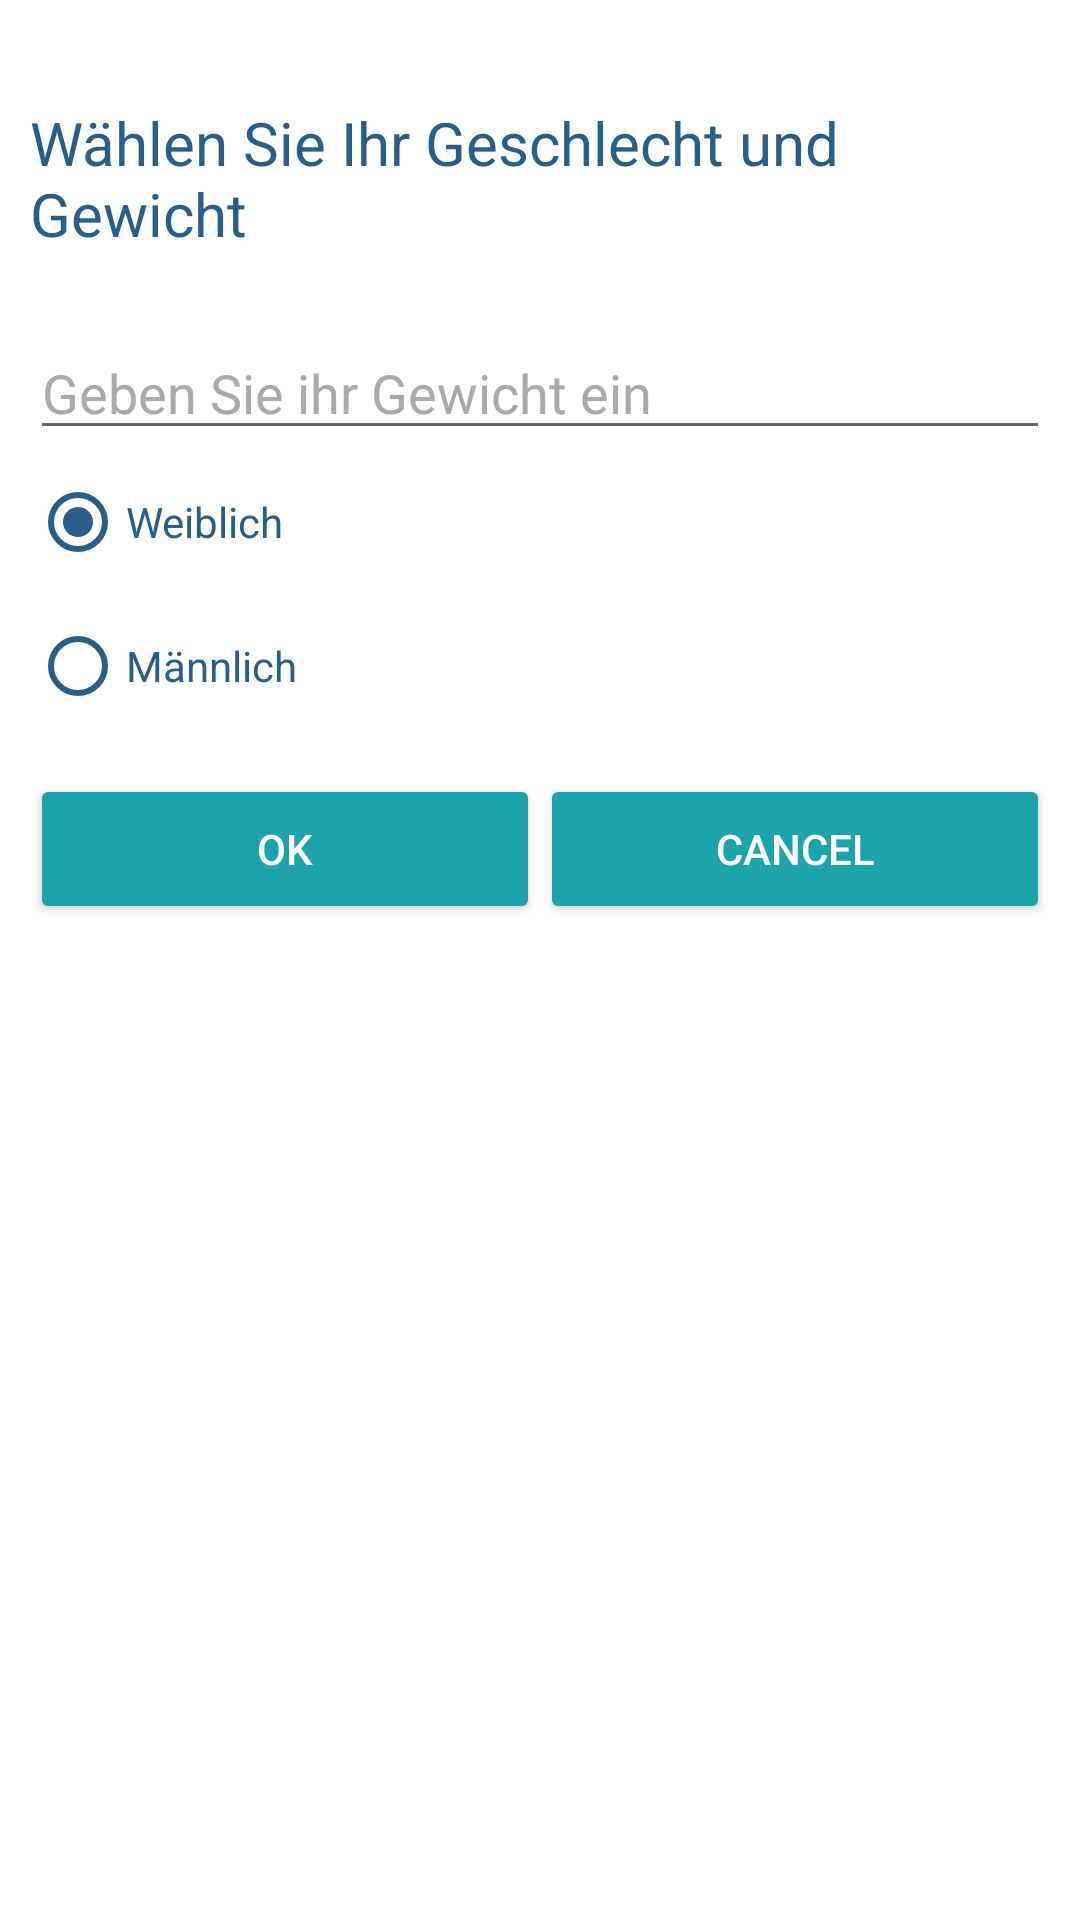

Produce the Android XML layout that renders to this screen, including the resource entries it uses.
<!-- AndroidManifest.xml: application theme Theme.Hydroit -->
<!-- res/layout/user_data_dialog_fragment.xml -->
<?xml version="1.0" encoding="utf-8"?>

<LinearLayout xmlns:android="http://schemas.android.com/apk/res/android"
    xmlns:app="http://schemas.android.com/apk/res-auto"
    xmlns:tools="http://schemas.android.com/tools"
    android:id="@+id/UserDataDialogFragment"
    android:layout_width="match_parent"
    android:layout_height="match_parent"
    android:orientation="vertical"
    android:padding="10dp">

    <TextView
        android:id="@+id/textViewUserDataTask"
        android:layout_width="match_parent"
        android:layout_height="wrap_content"
        android:layout_marginTop="24dp"
        android:layout_marginBottom="24dp"
        android:text="@string/user_data_question"
        android:textColor="#285E8A"
        android:textSize="20sp" />


    <EditText
        android:id="@+id/editTextUserWeight"
        android:layout_width="match_parent"
        android:layout_height="wrap_content"
        android:ems="10"
        android:hint="@string/edit_text_hint_weight_input"
        android:inputType="numberDecimal"
        android:textColor="@color/hydroit_primary_variant"
        android:textColorHint="@android:color/darker_gray" />

    <RadioGroup
        android:id="@+id/radioGroupGender"
        android:layout_width="match_parent"
        android:layout_height="108dp">

        <RadioButton
            android:id="@+id/radioButtonWoman"
            android:layout_width="match_parent"
            android:layout_height="wrap_content"
            android:buttonTint="#285E8A"
            android:checked="true"
            android:text="@string/weiblich"
            android:textColor="#285E8A" />

        <RadioButton
            android:id="@+id/radioButtonMan"
            android:layout_width="match_parent"
            android:layout_height="wrap_content"
            android:buttonTint="#285E8A"
            android:checked="false"
            android:text="@string/maennlich"
            android:textColor="#285E8A" />
    </RadioGroup>

    <LinearLayout
        android:layout_width="match_parent"
        android:layout_height="50dp"
        android:orientation="horizontal">

        <Button
            android:id="@+id/imageButtonUserOk"
            style="@style/Widget.AppCompat.Button.Colored"
            android:layout_width="match_parent"
            android:layout_height="50dp"
            android:layout_weight="1"
            android:text="@string/ok" />

        <Button
            android:id="@+id/imageButtonUserCancel"
            style="@style/Widget.AppCompat.Button.Colored"
            android:layout_width="match_parent"
            android:layout_height="50dp"
            android:layout_weight="1"
            android:text="@string/cancel" />
    </LinearLayout>

</LinearLayout>
<!-- resources referenced by this layout -->
<resources>
  <color name="hydroit_primary_variant">#211b66</color>
  <string name="cancel">Cancel</string>
  <string name="edit_text_hint_weight_input">Geben Sie ihr Gewicht ein</string>
  <string name="maennlich">Männlich</string>
  <string name="ok">OK</string>
  <string name="user_data_question">Wählen Sie Ihr Geschlecht und Gewicht</string>
  <string name="weiblich">Weiblich</string>
  <style name="Theme.Hydroit" parent="Theme.MaterialComponents.DayNight.DarkActionBar">
          
          <item name="colorPrimary">@color/hydroit_primary</item>
          <item name="colorPrimaryVariant">@color/hydroit_primary_variant</item>
          <item name="colorOnPrimary">@color/white</item>
          
          <item name="colorSecondary">@color/hydroit_secondary</item>
          <item name="colorSecondaryVariant">@color/hydroit_secondary_variant</item>
          <item name="colorOnSecondary">@color/black</item>
          
          <item name="android:statusBarColor" tools:targetApi="l">?attr/colorPrimaryVariant</item>
          
      </style>
  <color name="hydroit_primary">#2816f2</color>
  <color name="white">#FFFFFFFF</color>
  <color name="hydroit_secondary">#1ca4ad</color>
  <color name="hydroit_secondary_variant">#18468c</color>
  <color name="black">#FF000000</color>
</resources>
